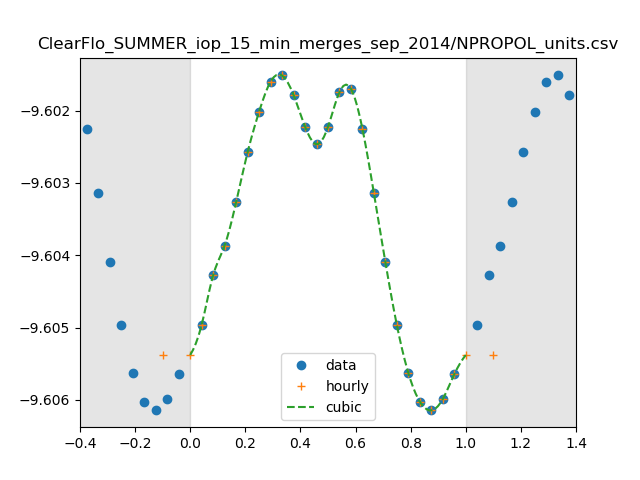

Source data for this figure (header and first rows):
0, 2.478669365906929e-10
1, 2.4833604952029224e-10
2, 2.487286356698922e-10
3, 2.489632443625466e-10
4, 2.4930815845895504e-10
5, 2.497039580294249e-10
6, 2.500270389762791e-10
7, 2.502666014814146e-10
8, 2.503154595460652e-10
9, 2.5015974493313356e-10
10, 2.499080386283204e-10
11, 2.4976715099128857e-10
12, 2.4990529746010007e-10
13, 2.501832584489228e-10
14, 2.502099325261964e-10
15, 2.498897834424083e-10
16, 2.4937677350667825e-10
17, 2.488303096169669e-10
18, 2.483315994539742e-10
19, 2.479530678714785e-10
20, 2.4772751716827156e-10
21, 2.4765884774145323e-10
22, 2.4774866439946165e-10
23, 2.4794429890680384e-10
